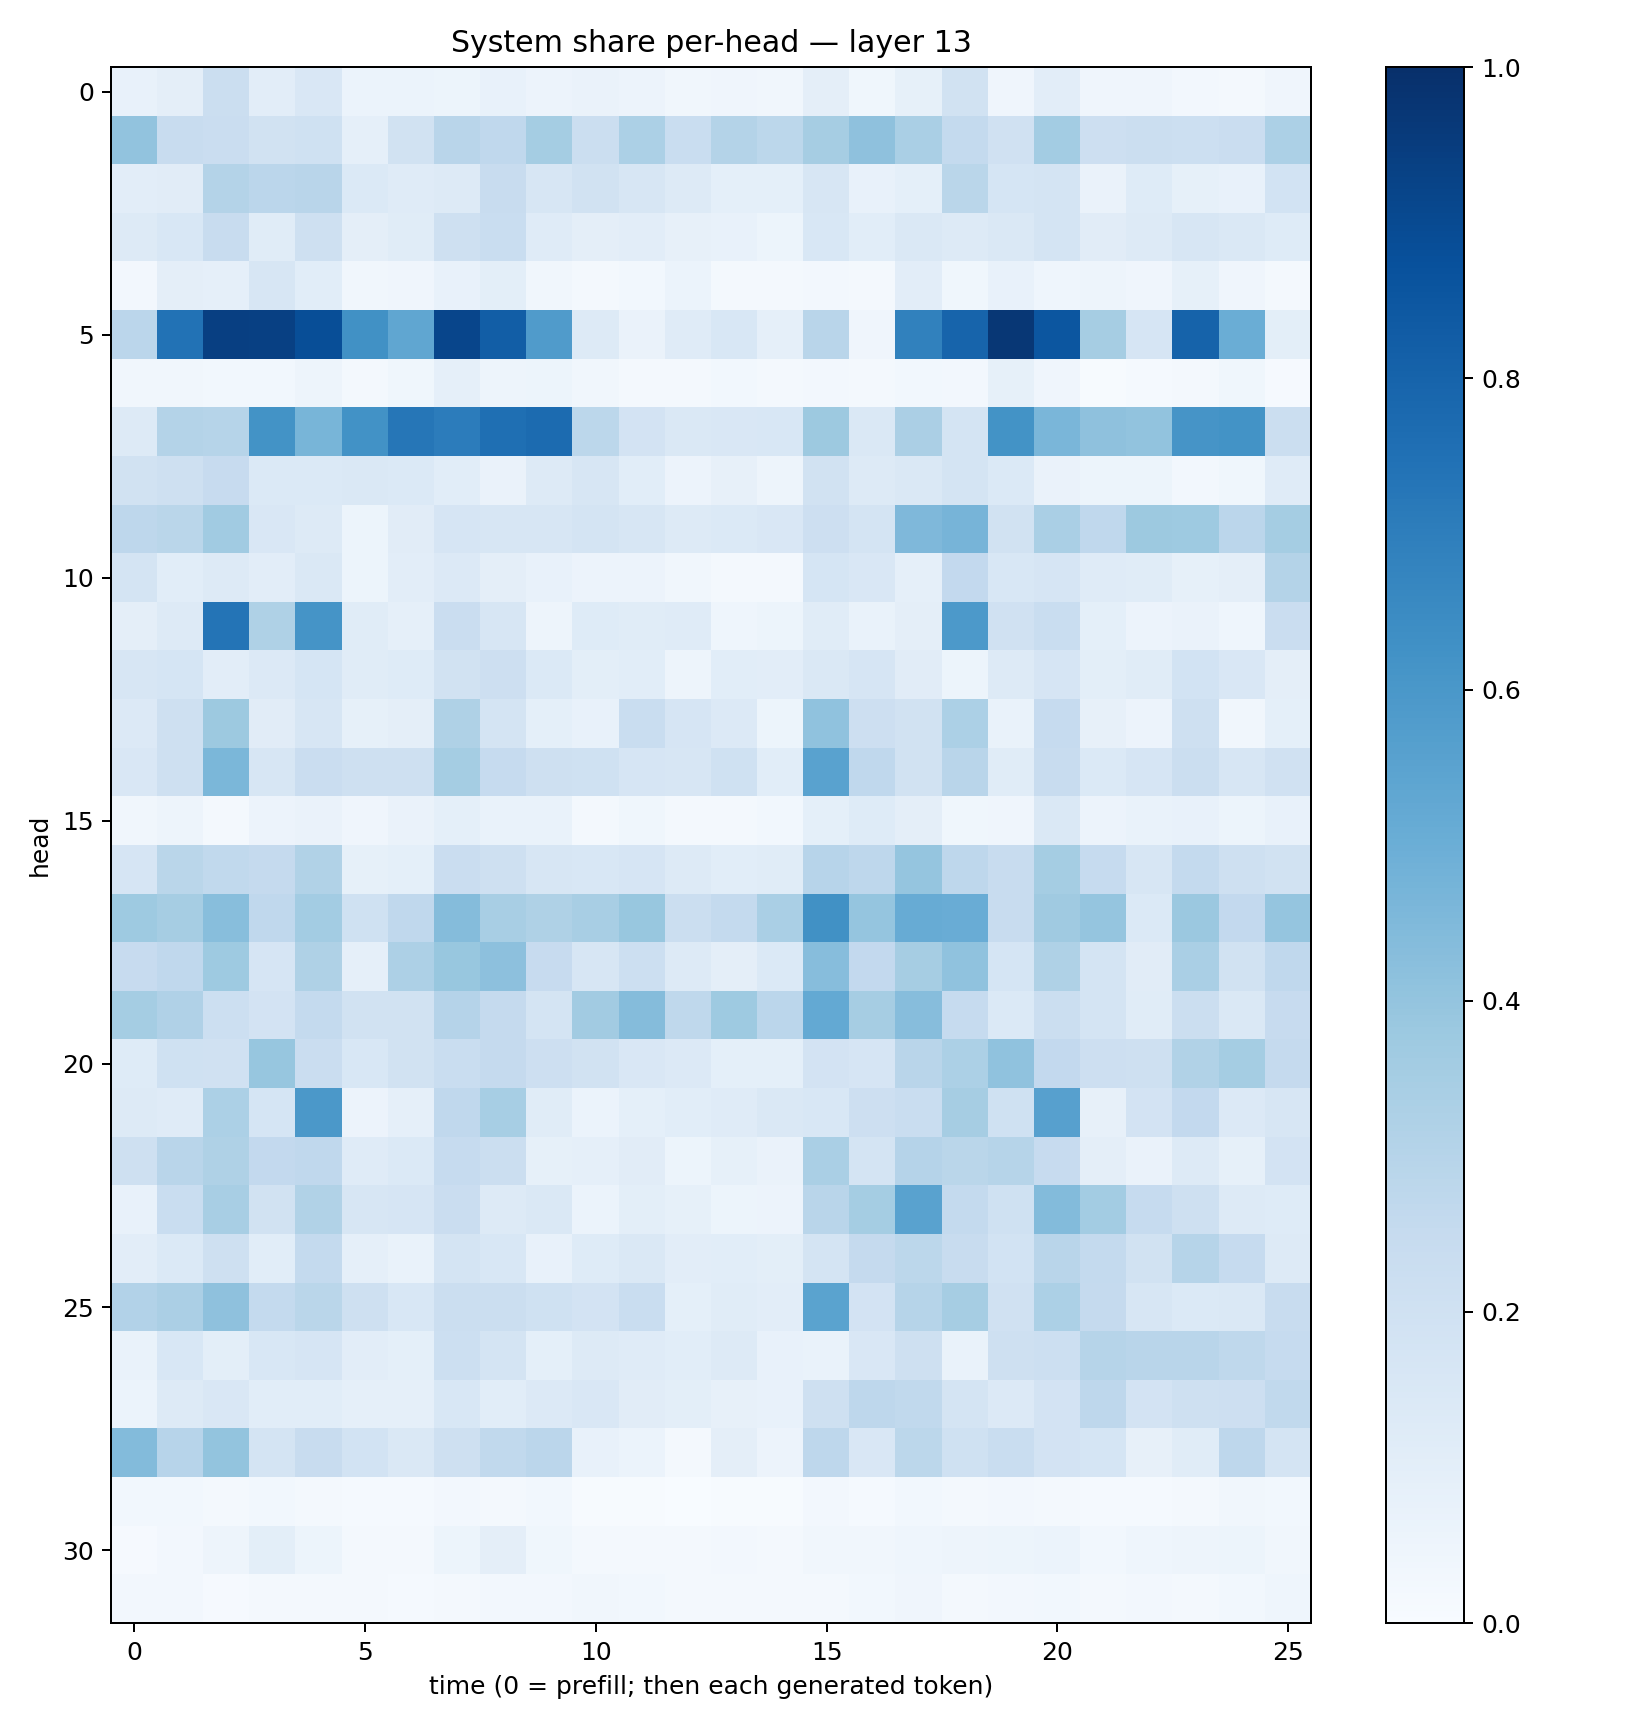

The file beside this chart, header and first rows:
0.07582743, 0.09391036, 0.21902856, 0.10364845, 0.15207087, 0.060411934, 0.061058283, 0.051539022, 0.07468045, 0.057242658, 0.06602521, 0.057470795, 0.034691248, 0.039280176, 0.03268937, 0.09516734, 0.03842963, 0.08581598, 0.19428243, 0.04220528, 0.10524117, 0.040969208, 0.041088082, 0.025184605
0.4048, 0.2366, 0.2274, 0.188, 0.1999, 0.08949, 0.1913, 0.2895, 0.2661, 0.3537, 0.2212, 0.331, 0.2328, 0.3059, 0.278, 0.3498, 0.4115, 0.337, 0.2548, 0.1986, 0.3576, 0.212, 0.223, 0.217
0.1051, 0.1109, 0.3065, 0.2849, 0.291, 0.1391, 0.1192, 0.1289, 0.2392, 0.1572, 0.1876, 0.1578, 0.1298, 0.09041, 0.09092, 0.164, 0.07147, 0.09134, 0.2888, 0.1693, 0.1728, 0.06624, 0.1224, 0.08311
0.1315, 0.1557, 0.2403, 0.1167, 0.2109, 0.09765, 0.1139, 0.2041, 0.2316, 0.1197, 0.09623, 0.1019, 0.08078, 0.07602, 0.05244, 0.1556, 0.1087, 0.1413, 0.1262, 0.1468, 0.1737, 0.1102, 0.1257, 0.1613
0.02583, 0.09623, 0.08641, 0.1573, 0.1077, 0.03199, 0.04069, 0.0741, 0.1004, 0.0342, 0.01755, 0.03081, 0.05926, 0.02032, 0.02314, 0.02672, 0.02047, 0.102, 0.03891, 0.0719, 0.04458, 0.04756, 0.04001, 0.08585
0.2844, 0.7428, 0.9384, 0.9365, 0.8852, 0.6284, 0.5348, 0.9164, 0.8215, 0.5808, 0.1283, 0.06469, 0.1194, 0.1554, 0.08861, 0.2895, 0.03993, 0.6839, 0.7998, 0.9704, 0.8533, 0.3483, 0.165, 0.8014
0.03373, 0.03339, 0.02753, 0.02976, 0.04778, 0.01675, 0.03804, 0.08704, 0.04967, 0.05186, 0.0314, 0.02245, 0.01969, 0.02956, 0.01734, 0.02384, 0.01678, 0.02995, 0.02583, 0.08526, 0.03985, 0.004085, 0.01193, 0.02216
0.1308, 0.3075, 0.2988, 0.6172, 0.4656, 0.6215, 0.7295, 0.7062, 0.7545, 0.7701, 0.2798, 0.1827, 0.1412, 0.1517, 0.1546, 0.3778, 0.1454, 0.333, 0.1736, 0.6198, 0.4626, 0.414, 0.4035, 0.6128
0.1911, 0.2078, 0.2427, 0.1383, 0.1403, 0.1437, 0.1387, 0.1077, 0.06412, 0.1325, 0.1564, 0.1086, 0.05575, 0.08146, 0.05022, 0.1883, 0.1274, 0.1429, 0.179, 0.1399, 0.06271, 0.05265, 0.05308, 0.0252
0.2759, 0.2864, 0.3658, 0.1485, 0.1328, 0.05465, 0.1099, 0.1669, 0.1631, 0.16, 0.1741, 0.1625, 0.127, 0.1376, 0.1515, 0.2138, 0.1774, 0.4519, 0.4691, 0.1876, 0.3387, 0.2689, 0.3767, 0.3748
0.1792, 0.1066, 0.1287, 0.1039, 0.1408, 0.05225, 0.1028, 0.1367, 0.09514, 0.07776, 0.05535, 0.0555, 0.03453, 0.02241, 0.02262, 0.1693, 0.1495, 0.08862, 0.2603, 0.1548, 0.1663, 0.1205, 0.1153, 0.0847
0.09527, 0.1302, 0.7359, 0.3238, 0.6134, 0.1144, 0.08979, 0.2286, 0.1628, 0.04989, 0.123, 0.1144, 0.1192, 0.04596, 0.05367, 0.1165, 0.06787, 0.0953, 0.5903, 0.1961, 0.2311, 0.09363, 0.05801, 0.06385
0.1618, 0.1681, 0.1045, 0.1337, 0.1717, 0.1147, 0.1249, 0.191, 0.2139, 0.1388, 0.1005, 0.106, 0.05036, 0.1083, 0.1023, 0.1425, 0.165, 0.1115, 0.05284, 0.1299, 0.1655, 0.098, 0.1159, 0.1856
0.1362, 0.2081, 0.3774, 0.1125, 0.1596, 0.08339, 0.09598, 0.3231, 0.1756, 0.09096, 0.07368, 0.2316, 0.1651, 0.1332, 0.05415, 0.4063, 0.214, 0.1947, 0.33, 0.06682, 0.2476, 0.07963, 0.05498, 0.2071
0.1486, 0.2056, 0.4578, 0.1617, 0.2286, 0.2053, 0.2059, 0.3518, 0.2499, 0.2096, 0.202, 0.1648, 0.1609, 0.1994, 0.1071, 0.5535, 0.2668, 0.1939, 0.2927, 0.1156, 0.2405, 0.1406, 0.1641, 0.2251
0.03182, 0.04792, 0.02205, 0.05756, 0.06418, 0.04003, 0.06485, 0.09156, 0.06773, 0.06991, 0.0158, 0.03517, 0.02262, 0.02287, 0.03107, 0.09011, 0.1213, 0.09622, 0.03727, 0.04006, 0.1483, 0.05708, 0.0696, 0.07531
0.1643, 0.2886, 0.2649, 0.2517, 0.3129, 0.08262, 0.09282, 0.2291, 0.2051, 0.1627, 0.1542, 0.1669, 0.1268, 0.1082, 0.1149, 0.2944, 0.2772, 0.395, 0.2748, 0.2371, 0.3533, 0.2471, 0.1571, 0.2548
0.373, 0.3501, 0.4291, 0.2677, 0.3569, 0.2009, 0.2685, 0.4363, 0.3433, 0.3204, 0.3428, 0.3883, 0.2227, 0.2571, 0.3375, 0.6282, 0.3976, 0.5101, 0.504, 0.2373, 0.369, 0.3977, 0.1395, 0.3798
0.2437, 0.2686, 0.373, 0.1678, 0.3219, 0.08611, 0.328, 0.3896, 0.4165, 0.2441, 0.1581, 0.2164, 0.1306, 0.09646, 0.1381, 0.4306, 0.2608, 0.3503, 0.4096, 0.1684, 0.3237, 0.179, 0.1129, 0.3361
0.3537, 0.3183, 0.2162, 0.1826, 0.2561, 0.1892, 0.1916, 0.3021, 0.2506, 0.1732, 0.3609, 0.4336, 0.2713, 0.3735, 0.2832, 0.521, 0.35, 0.431, 0.2486, 0.1388, 0.2262, 0.1743, 0.1138, 0.2211
0.1231, 0.2015, 0.197, 0.3928, 0.2279, 0.1524, 0.188, 0.233, 0.2517, 0.2121, 0.1942, 0.1515, 0.1332, 0.09076, 0.0926, 0.1798, 0.1674, 0.2924, 0.3288, 0.4082, 0.2601, 0.2132, 0.2097, 0.3143
0.1269, 0.1176, 0.3285, 0.1708, 0.5938, 0.05815, 0.08956, 0.2666, 0.3451, 0.1147, 0.05918, 0.09109, 0.1075, 0.1201, 0.1413, 0.1544, 0.2136, 0.2314, 0.3509, 0.2003, 0.5612, 0.07978, 0.1822, 0.2599
0.2108, 0.2928, 0.3225, 0.2589, 0.2673, 0.1177, 0.137, 0.247, 0.2213, 0.08552, 0.08847, 0.1132, 0.05372, 0.08245, 0.06486, 0.3374, 0.1779, 0.3011, 0.2869, 0.3004, 0.2454, 0.09477, 0.06384, 0.1315
0.07528, 0.2316, 0.3399, 0.1894, 0.313, 0.1601, 0.1643, 0.2271, 0.132, 0.1458, 0.06011, 0.09969, 0.0832, 0.05078, 0.05811, 0.2917, 0.3535, 0.5523, 0.2568, 0.2013, 0.4381, 0.3565, 0.2473, 0.207
0.104, 0.1397, 0.2071, 0.1078, 0.2572, 0.08632, 0.06743, 0.1777, 0.1533, 0.07536, 0.1236, 0.1477, 0.102, 0.1086, 0.0983, 0.1742, 0.2521, 0.28, 0.2364, 0.1849, 0.2918, 0.2569, 0.1899, 0.2979
0.3123, 0.3334, 0.4104, 0.2568, 0.286, 0.2051, 0.1553, 0.2196, 0.2263, 0.2012, 0.1803, 0.2326, 0.0928, 0.1168, 0.102, 0.5482, 0.1798, 0.299, 0.3488, 0.1991, 0.329, 0.2539, 0.1583, 0.1384
0.06699, 0.1543, 0.1011, 0.155, 0.1651, 0.1025, 0.09317, 0.215, 0.172, 0.09005, 0.1281, 0.1206, 0.1077, 0.1253, 0.07744, 0.07002, 0.1522, 0.2085, 0.07003, 0.2043, 0.2177, 0.3005, 0.2925, 0.2902
0.06136, 0.1302, 0.15, 0.1083, 0.1078, 0.08856, 0.08771, 0.1524, 0.1071, 0.1351, 0.1498, 0.1128, 0.09916, 0.07869, 0.07077, 0.2059, 0.2736, 0.2623, 0.1768, 0.1356, 0.1802, 0.2736, 0.1823, 0.2058
0.4405, 0.2932, 0.4, 0.1762, 0.2347, 0.1859, 0.1418, 0.2057, 0.2639, 0.2849, 0.07625, 0.05943, 0.02337, 0.09625, 0.05638, 0.2754, 0.1504, 0.2793, 0.2016, 0.2329, 0.1807, 0.1688, 0.0813, 0.1151
0.03073, 0.02853, 0.02281, 0.0278, 0.01591, 0.01229, 0.01516, 0.02395, 0.01977, 0.02869, 0.005835, 0.005945, 0.003651, 0.007399, 0.00511, 0.02565, 0.01487, 0.0304, 0.01794, 0.02684, 0.01583, 0.01363, 0.01198, 0.0185
0.01039, 0.02721, 0.04955, 0.09812, 0.05368, 0.01778, 0.02204, 0.05379, 0.09393, 0.03858, 0.01981, 0.02259, 0.01741, 0.02345, 0.02045, 0.03365, 0.03252, 0.04537, 0.04909, 0.05182, 0.05891, 0.02874, 0.0435, 0.04759
0.02419, 0.02362, 0.01137, 0.01745, 0.01637, 0.01715, 0.01217, 0.0214, 0.02696, 0.02683, 0.03399, 0.02769, 0.02248, 0.02325, 0.02309, 0.02213, 0.03027, 0.03926, 0.02334, 0.02445, 0.02756, 0.02199, 0.02534, 0.02256
